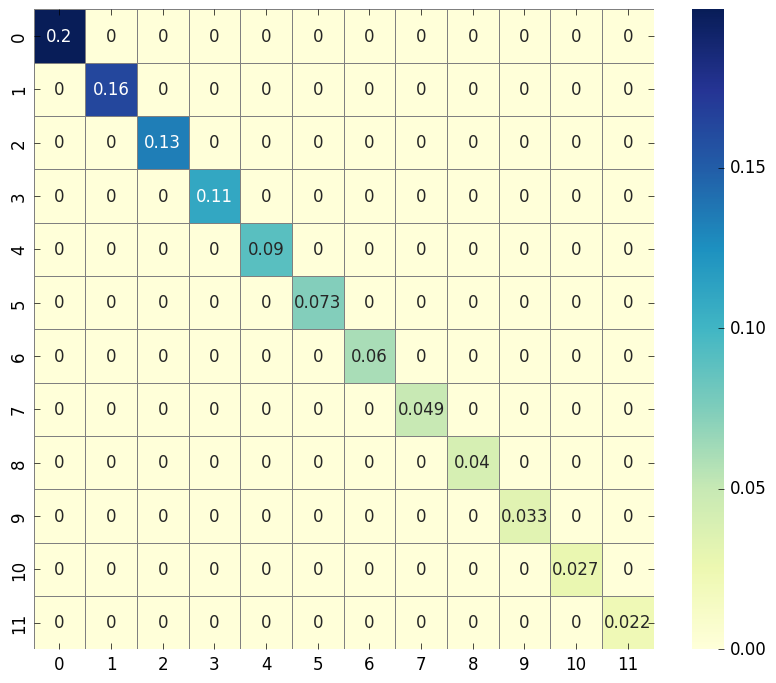

Here is the Python script that generated this plot:
import numpy as np
import seaborn as sns
import pandas as pd
import matplotlib.pyplot as plt

from scipy.linalg import expm, sinm, cosm
from sympy import Symbol, Integer
from sympy.physics.quantum import (Dagger,qapply,represent,InnerProduct,Commutator)
from sympy.physics.quantum.sho1d import (RaisingOp,LoweringOp,NumberOp,Hamiltonian,SHOKet,SHOBra)

hbar = 1
omega = 2
f = 6
k_B = 1
T = 10
beta = 1/(k_B*T)

b = SHOBra('b')
b0 = SHOBra(0)
b1 = SHOBra(1)

k = SHOKet('k')
k0 = SHOKet(0)
k1 = SHOKet(1)

ad = RaisingOp('a')
a = LoweringOp('a')
N = NumberOp('N')
H = Hamiltonian('H')

creat = represent(a, ndim=12, format='numpy')
annih = represent(ad, ndim=12, format='numpy')
N = represent(N, ndim=12, format='numpy')

H_0 = hbar*omega*(N+np.identity(12)/2)
rho_0 = expm(-beta*H_0)/np.trace(expm(-beta*H_0))

plt.style.use("classic")
fig = plt.figure(facecolor="white", figsize=(10,8))

df = pd.DataFrame(rho_0)

sns.heatmap(df, cmap="YlGnBu", linewidths=0.5, linecolor='gray', annot=True, annot_kws={"size": 12})

plt.show()
fig.savefig("rho0_FineGrained.pdf")
